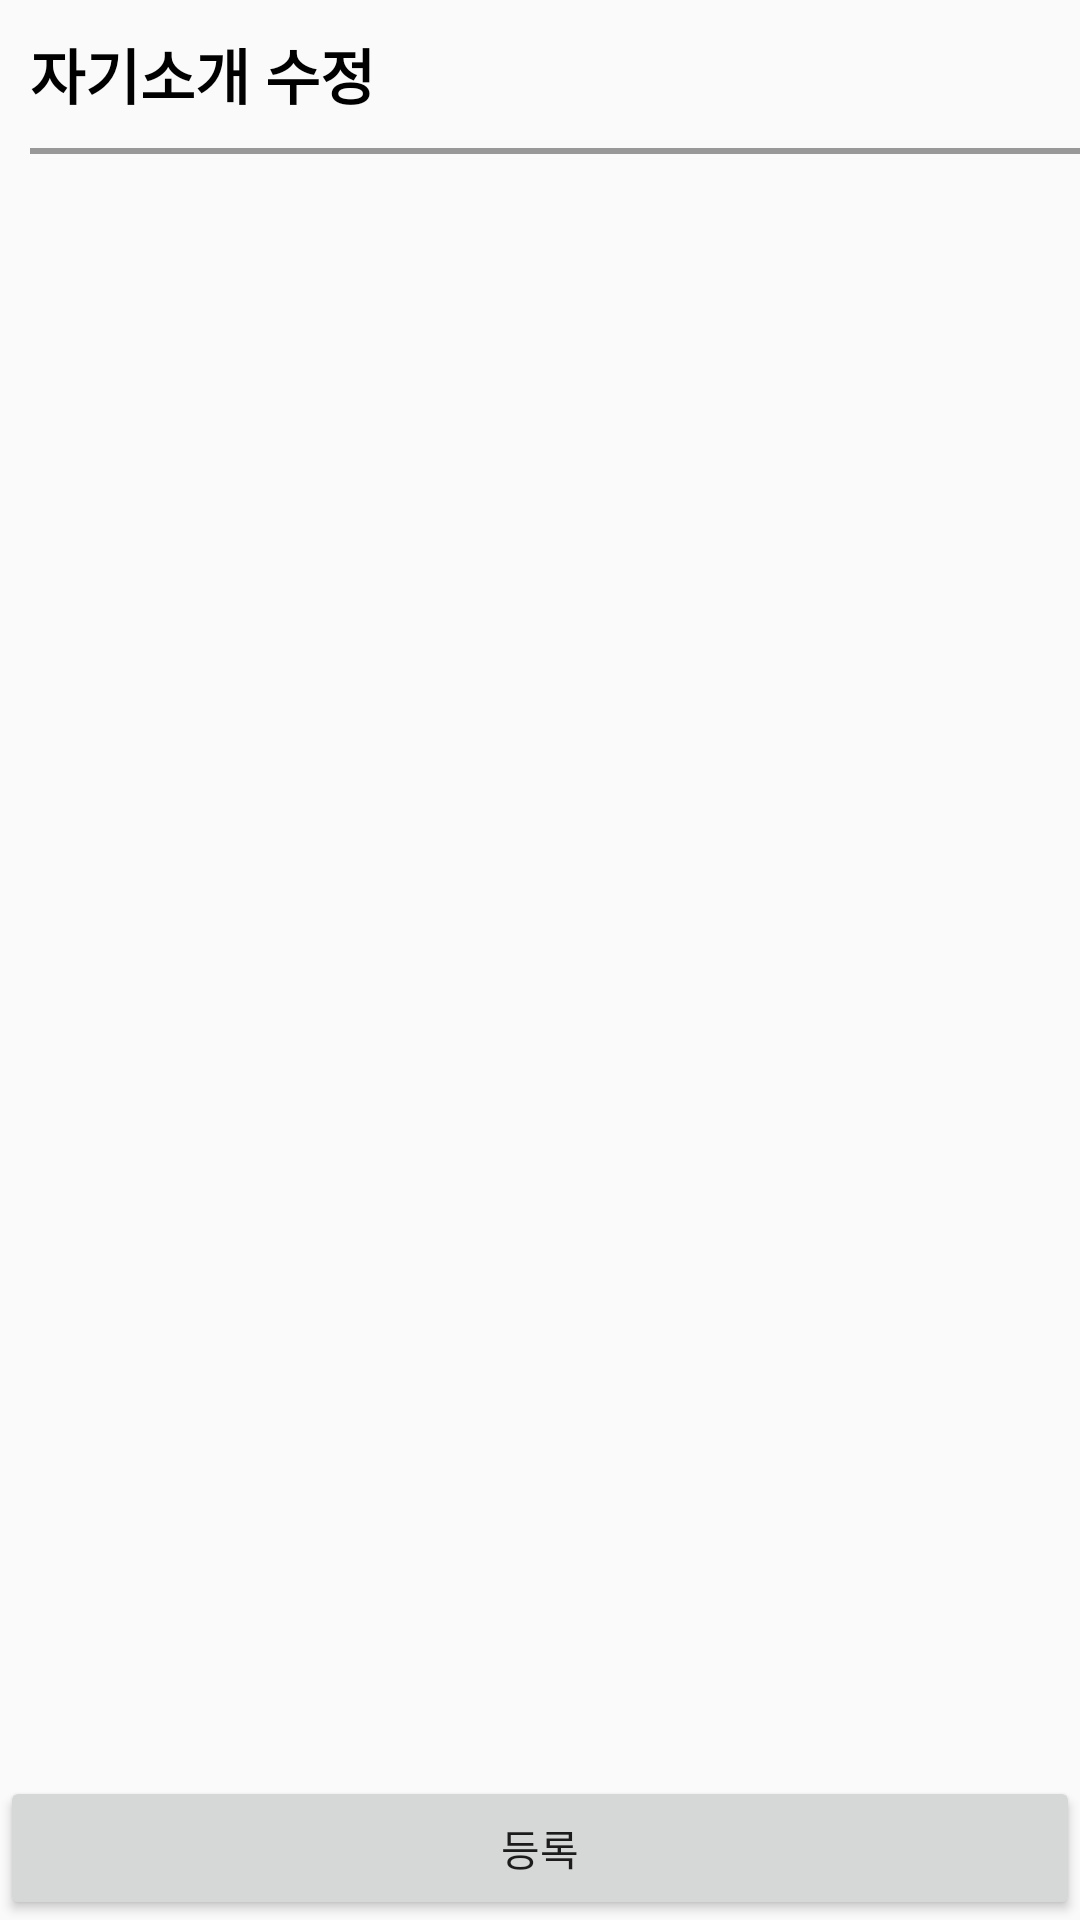

Reconstruct the res/layout file that produces this screen, plus the resources it refers to.
<!-- AndroidManifest.xml: application theme Theme.AppCompat.Light.NoActionBar -->
<!-- res/layout/selfintroduction_edit.xml -->
<?xml version="1.0" encoding="utf-8"?>
<androidx.constraintlayout.widget.ConstraintLayout
    xmlns:android="http://schemas.android.com/apk/res/android"
    xmlns:tools="http://schemas.android.com/tools"
    android:layout_width="match_parent"
    android:layout_height="match_parent"
    xmlns:app="http://schemas.android.com/apk/res-auto">

    <LinearLayout
        android:id="@+id/linearLayout2"
        android:layout_width="match_parent"
        android:layout_height="match_parent"
        android:orientation="vertical">

        <TextView
            android:layout_width="wrap_content"
            android:layout_height="wrap_content"
            android:layout_marginTop="10dp"
            android:layout_marginLeft="10dp"
            android:text="자기소개 수정"
            android:textColor="@color/black"
            android:textSize="20sp"
            android:textStyle="bold"
            app:layout_constraintBottom_toBottomOf="parent"
            app:layout_constraintEnd_toEndOf="parent"
            app:layout_constraintHorizontal_bias="0.05"
            app:layout_constraintStart_toStartOf="parent"
            app:layout_constraintTop_toTopOf="parent"
            app:layout_constraintVertical_bias="0.0" />
        <TextView
            android:id="@+id/textView2"
            android:layout_width="400dp"
            android:layout_height="2dp"
            android:layout_margin="10dp"
            android:background="@color/dark_gray"
            app:layout_constraintEnd_toEndOf="parent"
            app:layout_constraintStart_toStartOf="parent"
             />
        <EditText
            android:id="@+id/et_self"
            android:layout_width="fill_parent"
            android:layout_height="600dp"
            android:layout_margin="20dp"
            android:background="@null"
            android:gravity="top|start" />
    </LinearLayout>

    <Button
        android:id="@+id/btn_self"
        android:layout_width="match_parent"
        android:layout_height="wrap_content"
        android:text="등록"
        app:layout_constraintBottom_toBottomOf="@+id/linearLayout2"
        app:layout_constraintEnd_toEndOf="parent"
        app:layout_constraintStart_toStartOf="parent" />

</androidx.constraintlayout.widget.ConstraintLayout>
<!-- resources referenced by this layout -->
<resources>
  <color name="black">#FF000000</color>
  <color name="dark_gray">#989898</color>
</resources>
